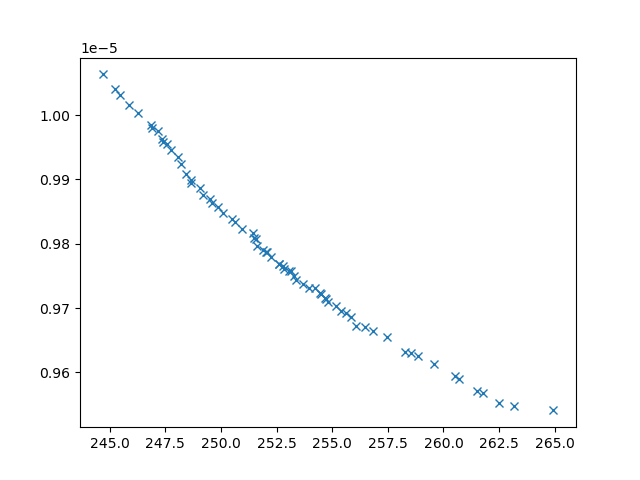

The table this chart was drawn from, first rows:
xline_all_values, yline_all_values, X_all_values, obj1, obj2, obj3, inc
257.5, 9.654671265502686e-06, [0.1, np.float64(3.5043966341102846), np…, 257.5, 9.654671265502686e-06, 3315935, 0
260.5, 9.594566712810976e-06, [0.1, np.float64(4.334472463041909), np.…, 260.5, 9.594566712810976e-06, 2824684, 0
245.2, 1.0040957309704529e-05, [0.1, 0.1, 10, np.float64(1.027336045669…, 245.2, 1.0040957309704529e-05, 26804470, 0
245.9, 1.001633059706607e-05, [np.float64(2.109336469930811), 0.1, 10,…, 245.9, 1.001633059706607e-05, 26995389, 0
261.5, 9.570569528966913e-06, [0.1, np.float64(4.257411596377352), np.…, 261.5, 9.570569528966913e-06, 2766082, 0
263.2, 9.548654523112798e-06, [0.1, np.float64(4.572389545411905), np.…, 263.2, 9.548654523112798e-06, 2749651, 0
262.5, 9.552738297831587e-06, [0.1, np.float64(4.102235081646345), np.…, 262.5, 9.552738297831587e-06, 2868737, 0
258.3, 9.631840630470757e-06, [0.1, np.float64(3.16764201204249), np.f…, 258.3, 9.631840630470757e-06, 3315547, 0
264.9, 9.541087221626267e-06, [np.float64(0.7517323801830078), np.floa…, 264.9, 9.541087221626267e-06, 2663905, 0
256.5, 9.671175712127099e-06, [np.float64(0.35885896031718456), np.flo…, 256.5, 9.671175712127099e-06, 3353653, 0
261.8, 9.568026828384817e-06, [0.1, np.float64(4.418469196785542), np.…, 261.8, 9.568026828384817e-06, 2721886, 0
255.9, 9.687012983533045e-06, [0.1, np.float64(2.8905676704090486), np…, 255.9, 9.687012983533045e-06, 3615813, 0
246.3, 1.0002904048449939e-05, [np.float64(1.9936096889767652), 0.1, np…, 246.3, 1.0002904048449939e-05, 26894334, 0
248.4, 9.9079605708529e-06, [np.float64(8.594271192889456), np.float…, 248.4, 9.9079605708529e-06, 8759054, 0
244.7, 1.0063277493018918e-05, [0.1, 0.1, 10, np.float64(0.470587021677…, 244.7, 1.0063277493018918e-05, 25324123, 0
248.7, 9.89490546142854e-06, [np.float64(6.592644080817819), np.float…, 248.7, 9.89490546142854e-06, 7270435, 0
255.4, 9.696134085493986e-06, [np.float64(1.3094888283348356), np.floa…, 255.4, 9.696134085493986e-06, 3707327, 0
258.9, 9.625932101035848e-06, [0.1, np.float64(3.8930734162389227), np…, 258.9, 9.625932101035848e-06, 3073541, 0
254, 9.731006551048114e-06, [np.float64(1.1220481285612829), np.floa…, 254, 9.731006551048114e-06, 4229218, 0
248.2, 9.924419392997602e-06, [np.float64(1.4308082123396002), np.floa…, 248.2, 9.924419392997602e-06, 10540741, 0
249, 9.887317535117743e-06, [np.float64(7.431525482933262), np.float…, 249, 9.887317535117743e-06, 8783565, 0
252.6, 9.768660569861606e-06, [np.float64(1.0928184691388485), np.floa…, 252.6, 9.768660569861606e-06, 4725783, 0
253.2, 9.757257387145905e-06, [np.float64(3.3572036497927966), np.floa…, 253.2, 9.757257387145905e-06, 4632454, 0
253.4, 9.743415631186265e-06, [0.1, np.float64(3.431791879263238), np.…, 253.4, 9.743415631186265e-06, 4286655, 0
256.1, 9.671671966140106e-06, [0.1, np.float64(8.04928961461525), np.f…, 256.1, 9.671671966140106e-06, 3214189, 0
246.8, 9.983949214045014e-06, [np.float64(1.7476449639775478), 0.1, 10…, 246.8, 9.983949214045014e-06, 26259752, 0
249.2, 9.875797747823168e-06, [np.float64(5.067434950388611), np.float…, 249.2, 9.875797747823168e-06, 6591765, 0
255.2, 9.702929677975504e-06, [np.float64(1.0223340741863018), np.floa…, 255.2, 9.702929677975504e-06, 3871702, 0
247.4, 9.962777846136152e-06, [np.float64(1.5061745102123105), np.floa…, 247.4, 9.962777846136152e-06, 15896865, 0
253.7, 9.738032519009438e-06, [np.float64(1.3112334925969276), np.floa…, 253.7, 9.738032519009438e-06, 4303257, 0
250.9, 9.822997157239535e-06, [np.float64(1.8925951556778875), np.floa…, 250.9, 9.822997157239535e-06, 5519439, 0
247.6, 9.954845521483133e-06, [np.float64(1.2881626794915009), 0.1, np…, 247.6, 9.954845521483133e-06, 24667382, 0
252.8, 9.761170520366263e-06, [np.float64(0.8731283851737737), np.floa…, 252.8, 9.761170520366263e-06, 4541030, 0
252.2, 9.778853938207213e-06, [np.float64(8.085544241225397), np.float…, 252.2, 9.778853938207213e-06, 4945875, 0
250.1, 9.847820344271844e-06, [np.float64(2.853168349349679), np.float…, 250.1, 9.847820344271844e-06, 5649140, 0
251.6, 9.796544675569054e-06, [np.float64(2.450924874435044), np.float…, 251.6, 9.796544675569054e-06, 4937814, 0
250.5, 9.838121435467091e-06, [np.float64(3.0099620997714323), np.floa…, 250.5, 9.838121435467091e-06, 6473129, 0
254.8, 9.709635652411454e-06, [0.1, np.float64(4.755755705274797), np.…, 254.8, 9.709635652411454e-06, 4157606, 0
249.8, 9.856428378621768e-06, [np.float64(2.9138736958644165), np.floa…, 249.8, 9.856428378621768e-06, 5862145, 0
250.6, 9.833279562132384e-06, [np.float64(2.6301447933331685), np.floa…, 250.6, 9.833279562132384e-06, 6247252, 0
254.5, 9.723983196982452e-06, [np.float64(2.3262879598788366), np.floa…, 254.5, 9.723983196982452e-06, 4283556, 0
247.8, 9.945781611486183e-06, [np.float64(2.1149889583028902), np.floa…, 247.8, 9.945781611486183e-06, 12977707, 0
249.5, 9.869559234314777e-06, [np.float64(4.827779900149211), np.float…, 249.5, 9.869559234314777e-06, 6713314, 0
248.1, 9.934310047354778e-06, [np.float64(4.639902618063269), 0.1, 10,…, 248.1, 9.934310047354778e-06, 23827748, 0
249.6, 9.863719689031084e-06, [np.float64(3.8903697915905964), np.floa…, 249.6, 9.863719689031084e-06, 6024964, 0
254.7, 9.71485079797079e-06, [np.float64(1.1321557599250034), np.floa…, 254.7, 9.71485079797079e-06, 4125257, 0
247.2, 9.974822685708841e-06, [np.float64(0.5529528106557207), 0.1, np…, 247.2, 9.974822685708841e-06, 24359124, 0
258.5, 9.63045697213447e-06, [0.1, np.float64(3.8148185636607743), np…, 258.5, 9.63045697213447e-06, 3090424, 0
247.4, 9.958550295096795e-06, [np.float64(1.7293289064997206), np.floa…, 247.4, 9.958550295096795e-06, 14396899, 0
256.9, 9.665212122687033e-06, [np.float64(1.3499415425282701), np.floa…, 256.9, 9.665212122687033e-06, 3636091, 0
259.6, 9.612474530548311e-06, [np.float64(1.2520337944951772), np.floa…, 259.6, 9.612474530548311e-06, 3074293, 0
260.7, 9.590429030442433e-06, [0.1, np.float64(4.3660176630452625), np…, 260.7, 9.590429030442433e-06, 2809935, 0
248.7, 9.899350886890982e-06, [np.float64(8.092870848315386), np.float…, 248.7, 9.899350886890982e-06, 8649248, 0
252.8, 9.765123402762264e-06, [np.float64(5.13786048762181), np.float6…, 252.8, 9.765123402762264e-06, 4759129, 0
254.7, 9.71603780198119e-06, [np.float64(2.0773121310137173), np.floa…, 254.7, 9.71603780198119e-06, 4315218, 0
252, 9.787631778329645e-06, [np.float64(1.8439552837332085), np.floa…, 252, 9.787631778329645e-06, 4952868, 0
254.5, 9.721806513540156e-06, [np.float64(1.3923622850542423), np.floa…, 254.5, 9.721806513540156e-06, 4018875, 0
246.9, 9.979377368874587e-06, [np.float64(2.1198647635804324), np.floa…, 246.9, 9.979377368874587e-06, 19200528, 0
253.3, 9.750173020301706e-06, [np.float64(5.890158672724836), np.float…, 253.3, 9.750173020301706e-06, 4603524, 0
252.1, 9.787120887577499e-06, [np.float64(3.804255856581795), np.float…, 252.1, 9.787120887577499e-06, 5088877, 0
... 9 more rows
